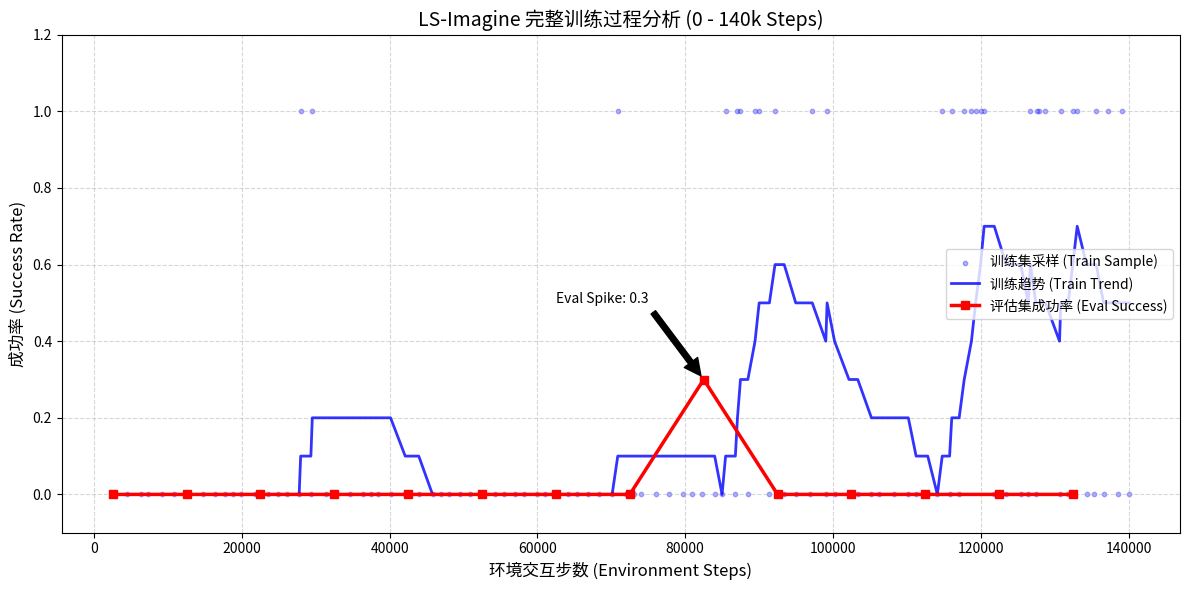

This chart was generated by the following Python code:
import matplotlib.pyplot as plt
import re
import pandas as pd
import numpy as np

# === 1. 您的完整训练数据 ===
raw_log_data = """
[2500] eval_return 0.0 / eval_length 1000.3 / eval_episodes 3.0 / eval_success 0.0 / eval_first_success_step 1000.0
[2500] model_loss 749.4 ...
[4388] dataset_size 4388.0 / train_return 0.0 / train_length 1991.0 / train_episodes 3.0 / train_success 0.0
[6285] dataset_size 6285.0 / train_return 0.0 / train_length 1897.0 / train_episodes 4.0 / train_success 0.0
[7294] dataset_size 7294.0 / train_return 0.0 / train_length 1009.0 / train_episodes 5.0 / train_success 0.0
[9205] dataset_size 9205.0 / train_return 0.0 / train_length 1911.0 / train_episodes 6.0 / train_success 0.0
[10808] dataset_size 10808.0 / train_return 0.0 / train_length 1603.0 / train_episodes 7.0 / train_success 0.0
[12500] eval_return 0.0 / eval_length 1000.3 / eval_episodes 3.0 / eval_success 0.0
[12789] dataset_size 12789.0 / train_return 0.0 / train_length 1981.0 / train_episodes 8.0 / train_success 0.0
[14776] dataset_size 14776.0 / train_return 0.0 / train_length 1987.0 / train_episodes 9.0 / train_success 0.0
[16409] dataset_size 16409.0 / train_return 0.0 / train_length 1633.0 / train_episodes 10.0 / train_success 0.0
[17752] dataset_size 17752.0 / train_return 0.0 / train_length 1343.0 / train_episodes 11.0 / train_success 0.0
[18807] dataset_size 18807.0 / train_return 0.0 / train_length 1055.0 / train_episodes 12.0 / train_success 0.0
[19848] dataset_size 19848.0 / train_return 0.0 / train_length 1041.0 / train_episodes 13.0 / train_success 0.0
[21708] dataset_size 21708.0 / train_return 0.0 / train_length 1860.0 / train_episodes 14.0 / train_success 0.0
[22500] eval_return 0.0 / eval_length 1000.3 / eval_episodes 3.0 / eval_success 0.0
[23492] dataset_size 23492.0 / train_return 0.0 / train_length 1784.0 / train_episodes 15.0 / train_success 0.0
[24849] dataset_size 24849.0 / train_return 0.0 / train_length 1357.0 / train_episodes 16.0 / train_success 0.0
[26049] dataset_size 26049.0 / train_return 0.0 / train_length 1200.0 / train_episodes 17.0 / train_success 0.0
[27744] dataset_size 27744.0 / train_return 0.0 / train_length 1695.0 / train_episodes 18.0 / train_success 0.0
[27948] dataset_size 27948.0 / train_return 2.0 / train_length 204.0 / train_episodes 19.0 / train_success 1.0
[29331] dataset_size 29331.0 / train_return 0.0 / train_length 1383.0 / train_episodes 20.0 / train_success 0.0
[29523] dataset_size 29523.0 / train_return 2.0 / train_length 192.0 / train_episodes 21.0 / train_success 1.0
[31414] dataset_size 31414.0 / train_return 0.0 / train_length 1891.0 / train_episodes 22.0 / train_success 0.0
[32500] eval_return 0.0 / eval_length 1000.3 / eval_episodes 3.0 / eval_success 0.0
[32722] dataset_size 32722.0 / train_return 0.0 / train_length 1308.0 / train_episodes 23.0 / train_success 0.0
[34642] dataset_size 34642.0 / train_return 0.0 / train_length 1920.0 / train_episodes 24.0 / train_success 0.0
[36450] dataset_size 36450.0 / train_return 0.0 / train_length 1808.0 / train_episodes 25.0 / train_success 0.0
[37450] dataset_size 37450.0 / train_return 0.0 / train_length 1000.0 / train_episodes 26.0 / train_success 0.0
[38450] dataset_size 38450.0 / train_return 0.0 / train_length 1000.0 / train_episodes 27.0 / train_success 0.0
[40116] dataset_size 40116.0 / train_return 0.0 / train_length 1666.0 / train_episodes 28.0 / train_success 0.0
[42101] dataset_size 42101.0 / train_return 0.0 / train_length 1985.0 / train_episodes 29.0 / train_success 0.0
[42500] eval_return 0.0 / eval_length 1000.3 / eval_episodes 3.0 / eval_success 0.0
[43933] dataset_size 43933.0 / train_return 0.0 / train_length 1832.0 / train_episodes 30.0 / train_success 0.0
[45796] dataset_size 45796.0 / train_return 0.0 / train_length 1863.0 / train_episodes 31.0 / train_success 0.0
[46985] dataset_size 46985.0 / train_return 0.0 / train_length 1189.0 / train_episodes 32.0 / train_success 0.0
[48056] dataset_size 48056.0 / train_return 0.0 / train_length 1071.0 / train_episodes 33.0 / train_success 0.0
[49563] dataset_size 49563.0 / train_return 0.0 / train_length 1507.0 / train_episodes 34.0 / train_success 0.0
[50874] dataset_size 50874.0 / train_return 0.0 / train_length 1311.0 / train_episodes 35.0 / train_success 0.0
[52500] eval_return 0.0 / eval_length 1000.3 / eval_episodes 3.0 / eval_success 0.0
[52588] dataset_size 52588.0 / train_return 0.0 / train_length 1714.0 / train_episodes 36.0 / train_success 0.0
[54289] dataset_size 54289.0 / train_return 0.0 / train_length 1701.0 / train_episodes 37.0 / train_success 0.0
[55414] dataset_size 55414.0 / train_return 0.0 / train_length 1125.0 / train_episodes 38.0 / train_success 0.0
[56941] dataset_size 56941.0 / train_return 0.0 / train_length 1527.0 / train_episodes 39.0 / train_success 0.0
[58220] dataset_size 58220.0 / train_return 0.0 / train_length 1279.0 / train_episodes 40.0 / train_success 0.0
[59911] dataset_size 59911.0 / train_return 0.0 / train_length 1691.0 / train_episodes 41.0 / train_success 0.0
[60989] dataset_size 60989.0 / train_return 0.0 / train_length 1078.0 / train_episodes 42.0 / train_success 0.0
[62494] dataset_size 62494.0 / train_return 0.0 / train_length 1505.0 / train_episodes 43.0 / train_success 0.0
[62500] eval_return 0.0 / eval_length 1000.3 / eval_episodes 3.0 / eval_success 0.0
[64187] dataset_size 64187.0 / train_return 0.0 / train_length 1693.0 / train_episodes 44.0 / train_success 0.0
[65307] dataset_size 65307.0 / train_return 0.0 / train_length 1120.0 / train_episodes 45.0 / train_success 0.0
[66873] dataset_size 66873.0 / train_return 0.0 / train_length 1566.0 / train_episodes 46.0 / train_success 0.0
[68383] dataset_size 68383.0 / train_return 0.0 / train_length 1510.0 / train_episodes 47.0 / train_success 0.0
[70107] dataset_size 70107.0 / train_return 0.0 / train_length 1724.0 / train_episodes 48.0 / train_success 0.0
[70868] dataset_size 70868.0 / train_return 2.0 / train_length 761.0 / train_episodes 49.0 / train_success 1.0
[71934] dataset_size 71934.0 / train_return 0.0 / train_length 1066.0 / train_episodes 50.0 / train_success 0.0
[72500] eval_return 0.0 / eval_length 1000.3 / eval_episodes 3.0 / eval_success 0.0
[73051] dataset_size 73051.0 / train_return 0.0 / train_length 1117.0 / train_episodes 51.0 / train_success 0.0
[74052] dataset_size 74052.0 / train_return 0.0 / train_length 1001.0 / train_episodes 52.0 / train_success 0.0
[76051] dataset_size 76051.0 / train_return 0.0 / train_length 1999.0 / train_episodes 53.0 / train_success 0.0
[77864] dataset_size 77864.0 / train_return 0.0 / train_length 1813.0 / train_episodes 54.0 / train_success 0.0
[79756] dataset_size 79756.0 / train_return 0.0 / train_length 1892.0 / train_episodes 55.0 / train_success 0.0
[80915] dataset_size 80915.0 / train_return 0.0 / train_length 1159.0 / train_episodes 56.0 / train_success 0.0
[82270] dataset_size 82270.0 / train_return 0.0 / train_length 1355.0 / train_episodes 57.0 / train_success 0.0
[82500] eval_return 0.7 / eval_length 759.0 / eval_episodes 3.0 / eval_success 0.3
[83986] dataset_size 83986.0 / train_return 0.0 / train_length 1716.0 / train_episodes 58.0 / train_success 0.0
[84986] dataset_size 84986.0 / train_return 0.0 / train_length 1000.0 / train_episodes 59.0 / train_success 0.0
[85464] dataset_size 85464.0 / train_return 2.0 / train_length 478.0 / train_episodes 60.0 / train_success 1.0
[86786] dataset_size 86786.0 / train_return 0.0 / train_length 1322.0 / train_episodes 61.0 / train_success 0.0
[87071] dataset_size 87071.0 / train_return 4.0 / train_length 285.0 / train_episodes 62.0 / train_success 1.0
[87477] dataset_size 87477.0 / train_return 2.0 / train_length 406.0 / train_episodes 63.0 / train_success 1.0
[88477] dataset_size 88477.0 / train_return 0.0 / train_length 1000.0 / train_episodes 64.0 / train_success 0.0
[89450] dataset_size 89450.0 / train_return 2.0 / train_length 973.0 / train_episodes 65.0 / train_success 1.0
[90007] dataset_size 90007.0 / train_return 2.0 / train_length 557.0 / train_episodes 66.0 / train_success 1.0
[91392] dataset_size 91392.0 / train_return 0.0 / train_length 1385.0 / train_episodes 67.0 / train_success 0.0
[92153] dataset_size 92153.0 / train_return 2.0 / train_length 761.0 / train_episodes 68.0 / train_success 1.0
[92500] eval_return 0.0 / eval_length 1000.3 / eval_episodes 3.0 / eval_success 0.0
[93401] dataset_size 93401.0 / train_return 0.0 / train_length 1248.0 / train_episodes 69.0 / train_success 0.0
[94959] dataset_size 94959.0 / train_return 0.0 / train_length 1558.0 / train_episodes 70.0 / train_success 0.0
[96918] dataset_size 96918.0 / train_return 0.0 / train_length 1959.0 / train_episodes 71.0 / train_success 0.0
[97195] dataset_size 97195.0 / train_return 2.0 / train_length 277.0 / train_episodes 72.0 / train_success 1.0
[99030] dataset_size 99030.0 / train_return 0.0 / train_length 1835.0 / train_episodes 73.0 / train_success 0.0
[99203] dataset_size 99203.0 / train_return 2.0 / train_length 173.0 / train_episodes 74.0 / train_success 1.0
[100214] dataset_size 100214.0 / train_return 0.0 / train_length 1011.0 / train_episodes 75.0 / train_success 0.0
[102165] dataset_size 102165.0 / train_return 0.0 / train_length 1951.0 / train_episodes 76.0 / train_success 0.0
[102500] eval_return 0.0 / eval_length 1000.3 / eval_episodes 3.0 / eval_success 0.0
[103355] dataset_size 103355.0 / train_return 0.0 / train_length 1190.0 / train_episodes 77.0 / train_success 0.0
[105204] dataset_size 105204.0 / train_return 0.0 / train_length 1849.0 / train_episodes 78.0 / train_success 0.0
[106204] dataset_size 106204.0 / train_return 0.0 / train_length 1000.0 / train_episodes 79.0 / train_success 0.0
[108200] dataset_size 108200.0 / train_return 0.0 / train_length 1996.0 / train_episodes 80.0 / train_success 0.0
[110199] dataset_size 110199.0 / train_return 0.0 / train_length 1999.0 / train_episodes 81.0 / train_success 0.0
[111251] dataset_size 111251.0 / train_return 0.0 / train_length 1052.0 / train_episodes 82.0 / train_success 0.0
[112500] eval_return 0.0 / eval_length 1000.3 / eval_episodes 3.0 / eval_success 0.0
[112829] dataset_size 112829.0 / train_return 0.0 / train_length 1578.0 / train_episodes 83.0 / train_success 0.0
[114127] dataset_size 114127.0 / train_return 0.0 / train_length 1298.0 / train_episodes 84.0 / train_success 0.0
[114785] dataset_size 114785.0 / train_return 2.0 / train_length 658.0 / train_episodes 85.0 / train_success 1.0
[115785] dataset_size 115785.0 / train_return 0.0 / train_length 1000.0 / train_episodes 86.0 / train_success 0.0
[116077] dataset_size 116077.0 / train_return 2.0 / train_length 292.0 / train_episodes 87.0 / train_success 1.0
[117077] dataset_size 117077.0 / train_return 0.0 / train_length 1000.0 / train_episodes 88.0 / train_success 0.0
[117763] dataset_size 117763.0 / train_return 2.0 / train_length 686.0 / train_episodes 89.0 / train_success 1.0
[118739] dataset_size 118739.0 / train_return 2.0 / train_length 976.0 / train_episodes 90.0 / train_success 1.0
[119304] dataset_size 119304.0 / train_return 4.0 / train_length 565.0 / train_episodes 91.0 / train_success 1.0
[119976] dataset_size 119976.0 / train_return 2.0 / train_length 672.0 / train_episodes 92.0 / train_success 1.0
[120460] dataset_size 120460.0 / train_return 2.0 / train_length 484.0 / train_episodes 93.0 / train_success 1.0
[121831] dataset_size 121831.0 / train_return 0.0 / train_length 1371.0 / train_episodes 94.0 / train_success 0.0
[122500] eval_return 0.0 / eval_length 1000.0 / eval_episodes 3.0 / eval_success 0.0
[123448] dataset_size 123448.0 / train_return 0.0 / train_length 1617.0 / train_episodes 95.0 / train_success 0.0
[125420] dataset_size 125420.0 / train_return 0.0 / train_length 1972.0 / train_episodes 96.0 / train_success 0.0
[126420] dataset_size 126420.0 / train_return 0.0 / train_length 1000.0 / train_episodes 97.0 / train_success 0.0
[126723] dataset_size 126723.0 / train_return 2.0 / train_length 303.0 / train_episodes 98.0 / train_success 1.0
[127457] dataset_size 127457.0 / train_return 0.0 / train_length 734.0 / train_episodes 99.0 / train_success 0.0
[127574] dataset_size 127574.0 / train_return 2.0 / train_length 117.0 / train_episodes 100.0 / train_success 1.0
[127865] dataset_size 127865.0 / train_return 2.0 / train_length 291.0 / train_episodes 101.0 / train_success 1.0
[128764] dataset_size 128764.0 / train_return 2.0 / train_length 899.0 / train_episodes 102.0 / train_success 1.0
[130663] dataset_size 130663.0 / train_return 0.0 / train_length 1899.0 / train_episodes 103.0 / train_success 0.0
[130836] dataset_size 130836.0 / train_return 2.0 / train_length 173.0 / train_episodes 104.0 / train_success 1.0
[131837] dataset_size 131837.0 / train_return 0.0 / train_length 1001.0 / train_episodes 105.0 / train_success 0.0
[132457] dataset_size 132457.0 / train_return 2.0 / train_length 620.0 / train_episodes 106.0 / train_success 1.0
[132500] eval_return 0.0 / eval_length 1000.3 / eval_episodes 3.0 / eval_success 0.0
[133057] dataset_size 133057.0 / train_return 2.0 / train_length 600.0 / train_episodes 107.0 / train_success 1.0
[134323] dataset_size 134323.0 / train_return 0.0 / train_length 1266.0 / train_episodes 108.0 / train_success 0.0
[135323] dataset_size 135323.0 / train_return 0.0 / train_length 1000.0 / train_episodes 109.0 / train_success 0.0
[135632] dataset_size 135632.0 / train_return 2.0 / train_length 309.0 / train_episodes 110.0 / train_success 1.0
[136632] dataset_size 136632.0 / train_return 0.0 / train_length 1000.0 / train_episodes 111.0 / train_success 0.0
[137244] dataset_size 137244.0 / train_return 2.0 / train_length 612.0 / train_episodes 112.0 / train_success 1.0
[138638] dataset_size 138638.0 / train_return 0.0 / train_length 1394.0 / train_episodes 113.0 / train_success 0.0
[139090] dataset_size 139090.0 / train_return 2.0 / train_length 452.0 / train_episodes 114.0 / train_success 1.0
[140090] dataset_size 140090.0 / train_return 0.0 / train_length 1000.0 / train_episodes 115.0 / train_success 0.0
"""

# === 2. 数据解析逻辑 ===
def parse_full_logs(log_text):
    train_data = []
    eval_data = []

    # 逐行扫描
    for line in log_text.strip().split('\n'):
        # 提取中括号内的步数
        step_match = re.match(r"\[(\d+)\]", line)
        if not step_match:
            continue
        step = int(step_match.group(1))

        # 提取 Evaluation 数据
        if "eval_success" in line:
            success_match = re.search(r"eval_success ([\d\.]+)", line)
            if success_match:
                eval_data.append({'step': step, 'success': float(success_match.group(1))})
        
        # 提取 Training 数据
        elif "train_success" in line:
            success_match = re.search(r"train_success ([\d\.]+)", line)
            if success_match:
                train_data.append({'step': step, 'success': float(success_match.group(1))})

    return pd.DataFrame(train_data), pd.DataFrame(eval_data)

# 解析数据
df_train, df_eval = parse_full_logs(raw_log_data)

# === 3. 绘图逻辑 ===
plt.figure(figsize=(12, 6))

# 绘制训练数据（点状图，因为波动大）
# 使用 alpha 透明度来展示密集程度，您会发现在11.4万步后，蓝点(1.0)非常密集
plt.scatter(df_train['step'], df_train['success'], 
            label='训练集采样 (Train Sample)', color='blue', alpha=0.3, s=10)

# 绘制训练数据的移动平均线 (Trend Line)
# 窗口设为10，以平滑显示趋势
if len(df_train) > 0:
    df_train['smooth'] = df_train['success'].rolling(window=10, min_periods=1).mean()
    plt.plot(df_train['step'], df_train['smooth'], 
             label='训练趋势 (Train Trend)', color='blue', linewidth=2, alpha=0.8)

# 绘制评估数据（红线连接方块）
plt.plot(df_eval['step'], df_eval['success'], 
         label='评估集成功率 (Eval Success)', color='red', linewidth=2.5, marker='s', markersize=6)

# 添加标注：标出唯一的评估成功点
high_point = df_eval[df_eval['success'] > 0]
if not high_point.empty:
    plt.annotate(f"Eval Spike: {high_point.iloc[0]['success']}", 
                 xy=(high_point.iloc[0]['step'], high_point.iloc[0]['success']), 
                 xytext=(high_point.iloc[0]['step']-20000, high_point.iloc[0]['success']+0.2),
                 arrowprops=dict(facecolor='black', shrink=0.05))

# 图表装饰
plt.title('LS-Imagine 完整训练过程分析 (0 - 140k Steps)', fontsize=14)
plt.xlabel('环境交互步数 (Environment Steps)', fontsize=12)
plt.ylabel('成功率 (Success Rate)', fontsize=12)
plt.ylim(-0.1, 1.2)
plt.grid(True, linestyle='--', alpha=0.5)
plt.legend(loc='center right')

plt.tight_layout()
plt.show()
